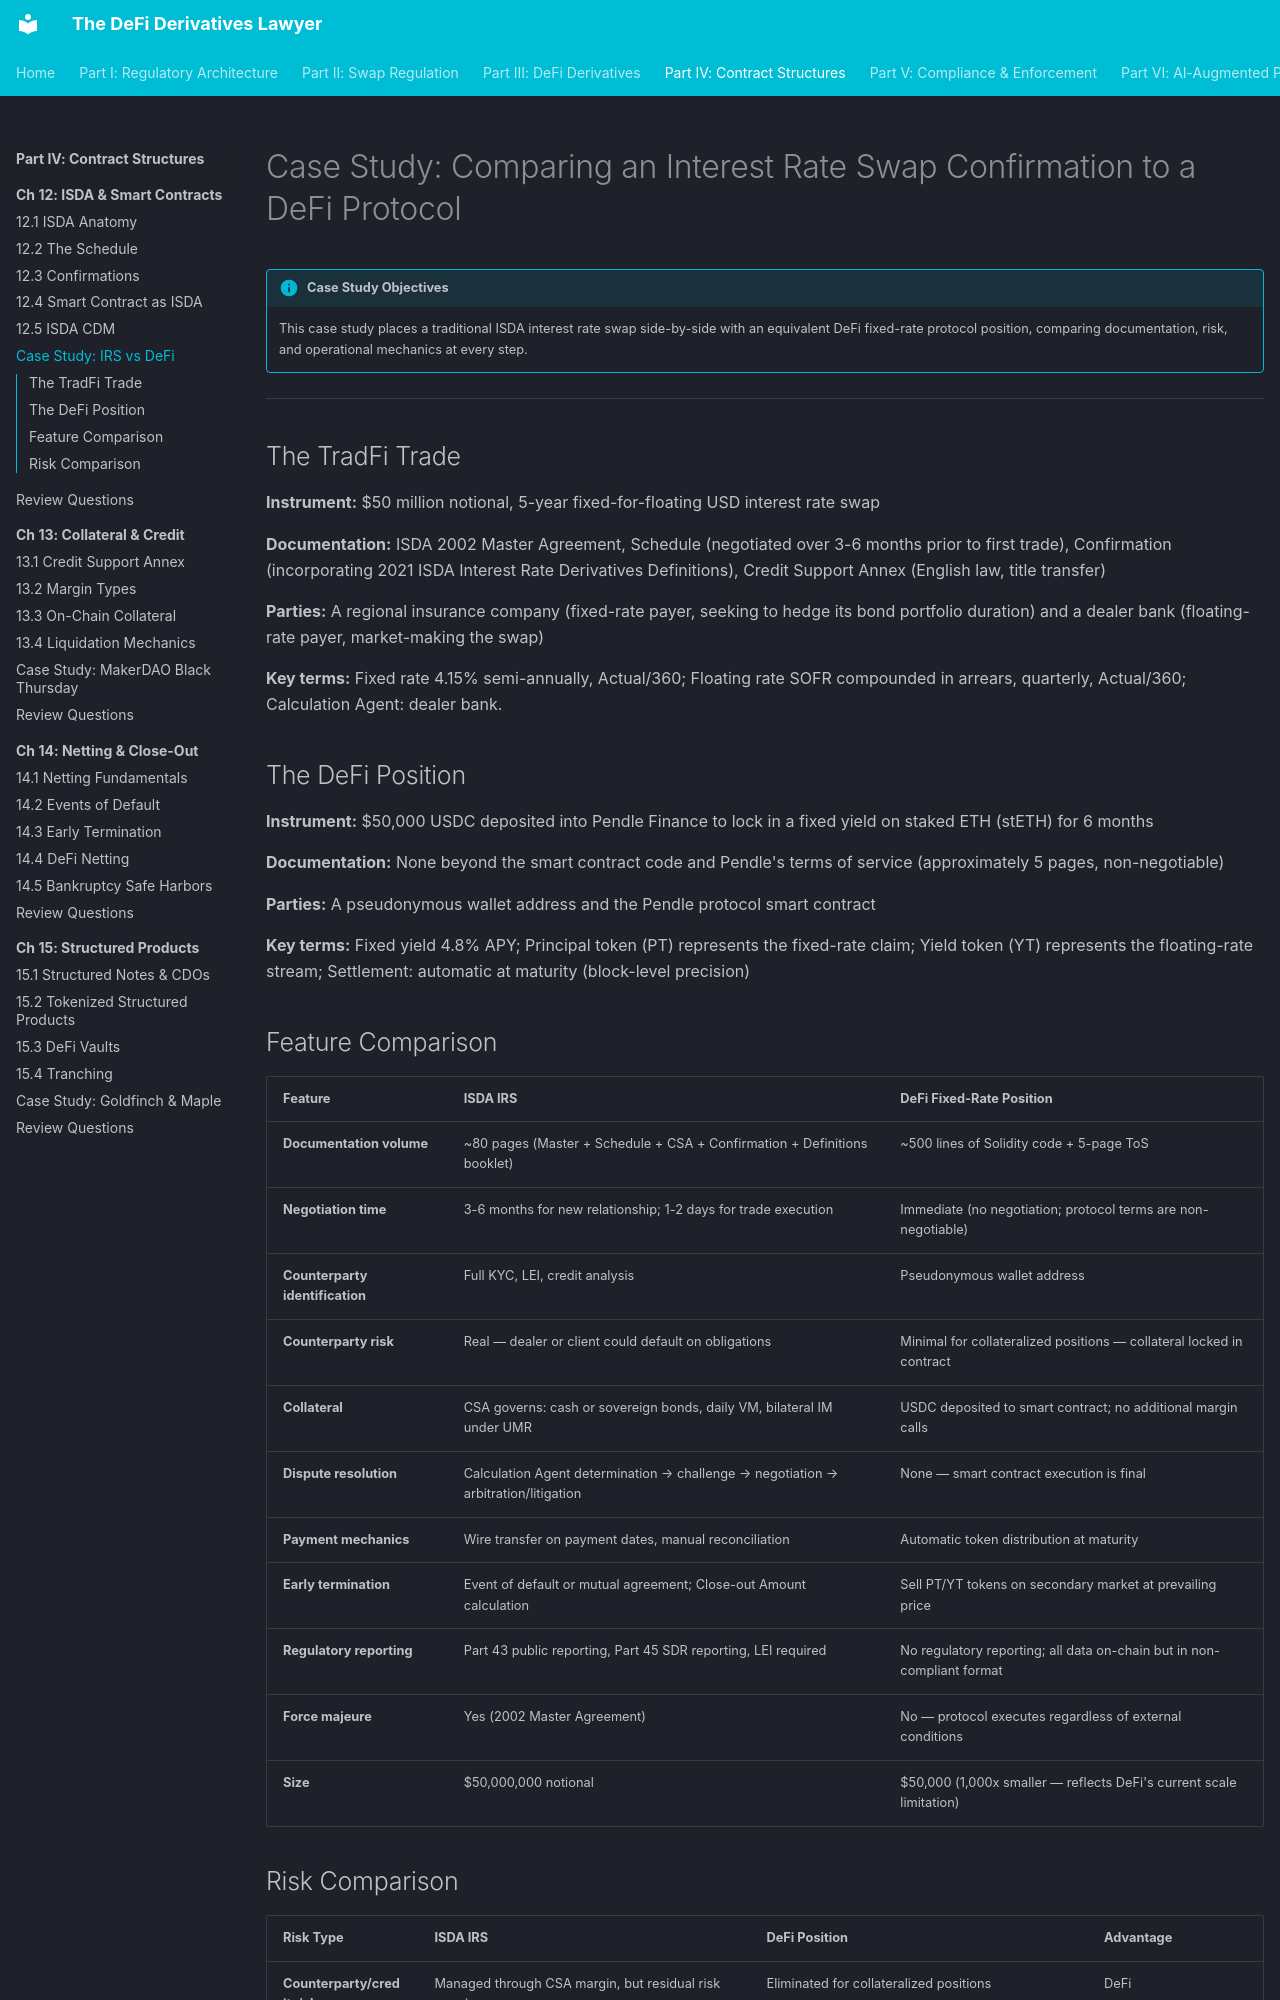

repository: Esoterics611/defi-derivatives-law · page: part-4-contract-structures/chapter-12-isda-smart-contracts/case-study-irs-vs-defi/index.html · generator: mkdocs

# Case Study: Comparing an Interest Rate Swap Confirmation to a DeFi Protocol

!!! info "Case Study Objectives"
    This case study places a traditional ISDA interest rate swap side-by-side with an equivalent DeFi fixed-rate protocol position, comparing documentation, risk, and operational mechanics at every step.

---

## The TradFi Trade

**Instrument:** $50 million notional, 5-year fixed-for-floating USD interest rate swap

**Documentation:** ISDA 2002 Master Agreement, Schedule (negotiated over 3-6 months prior to first trade), Confirmation (incorporating 2021 ISDA Interest Rate Derivatives Definitions), Credit Support Annex (English law, title transfer)

**Parties:** A regional insurance company (fixed-rate payer, seeking to hedge its bond portfolio duration) and a dealer bank (floating-rate payer, market-making the swap)

**Key terms:** Fixed rate 4.15% semi-annually, Actual/360; Floating rate SOFR compounded in arrears, quarterly, Actual/360; Calculation Agent: dealer bank.

## The DeFi Position

**Instrument:** $50,000 USDC deposited into Pendle Finance to lock in a fixed yield on staked ETH (stETH) for 6 months

**Documentation:** None beyond the smart contract code and Pendle's terms of service (approximately 5 pages, non-negotiable)

**Parties:** A pseudonymous wallet address and the Pendle protocol smart contract

**Key terms:** Fixed yield 4.8% APY; Principal token (PT) represents the fixed-rate claim; Yield token (YT) represents the floating-rate stream; Settlement: automatic at maturity (block-level precision)

## Feature Comparison

| Feature | ISDA IRS | DeFi Fixed-Rate Position |
|---------|----------|--------------------------|
| **Documentation volume** | ~80 pages (Master + Schedule + CSA + Confirmation + Definitions booklet) | ~500 lines of Solidity code + 5-page ToS |
| **Negotiation time** | 3-6 months for new relationship; 1-2 days for trade execution | Immediate (no negotiation; protocol terms are non-negotiable) |
| **Counterparty identification** | Full KYC, LEI, credit analysis | Pseudonymous wallet address |
| **Counterparty risk** | Real — dealer or client could default on obligations | Minimal for collateralized positions — collateral locked in contract |
| **Collateral** | CSA governs: cash or sovereign bonds, daily VM, bilateral IM under UMR | USDC deposited to smart contract; no additional margin calls |
| **Dispute resolution** | Calculation Agent determination → challenge → negotiation → arbitration/litigation | None — smart contract execution is final |
| **Payment mechanics** | Wire transfer on payment dates, manual reconciliation | Automatic token distribution at maturity |
| **Early termination** | Event of default or mutual agreement; Close-out Amount calculation | Sell PT/YT tokens on secondary market at prevailing price |
| **Regulatory reporting** | Part 43 public reporting, Part 45 SDR reporting, LEI required | No regulatory reporting; all data on-chain but in non-compliant format |
| **Force majeure** | Yes (2002 Master Agreement) | No — protocol executes regardless of external conditions |
| **Size** | $50,000,000 notional | $50,000 (1,000x smaller — reflects DeFi's current scale limitation) |
